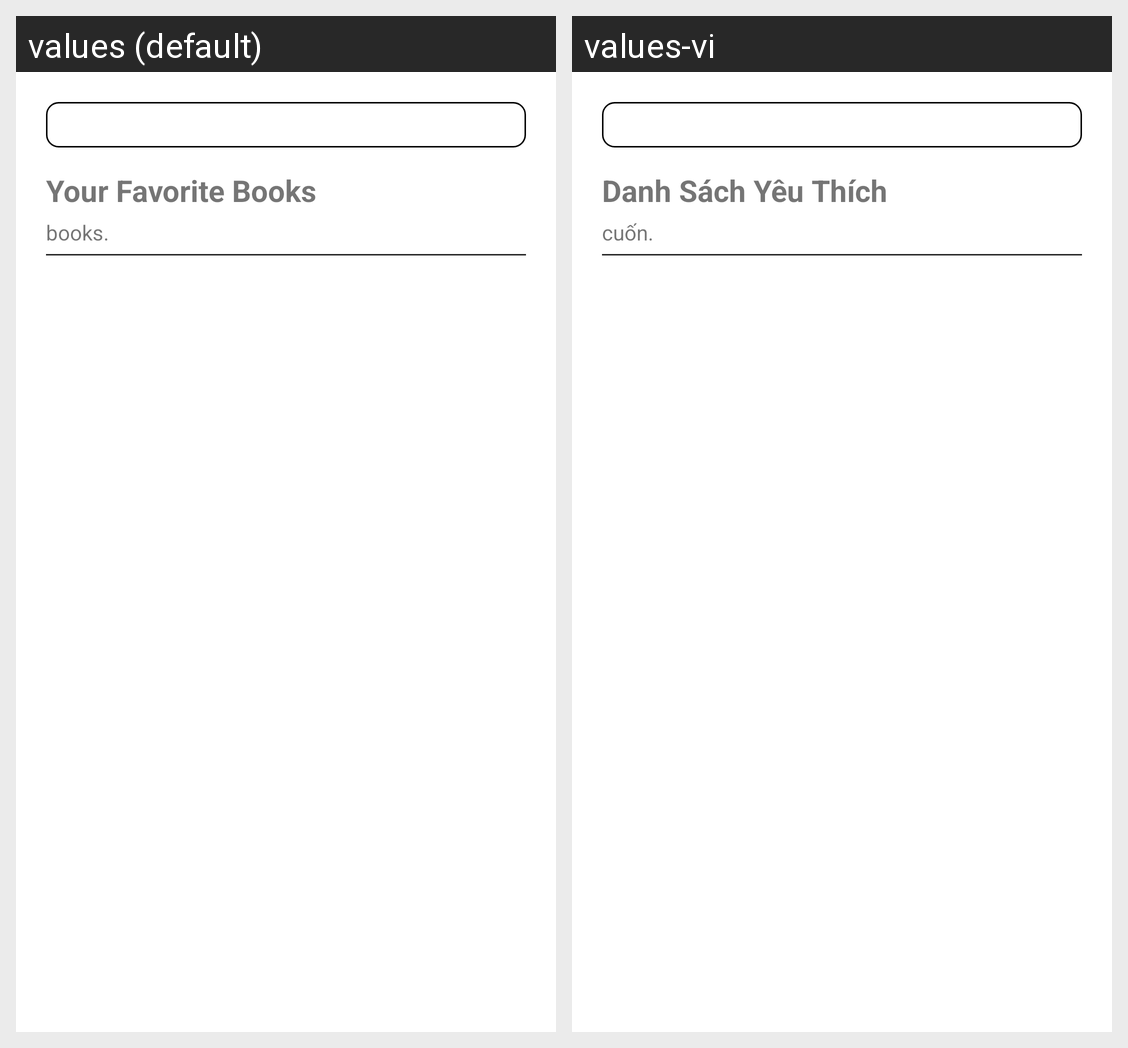

For this localized Android screen grid, give each drawn string resource with its value in every locale shown.
Android screen res/layout/fragment_favorite.xml rendered under 2 locales, left to right: values (default), values-vi. Device: Nexus 5 (rendered at 1080×1920; each locale shown at half size, 540×960, under a caption strip naming it); theme Theme.ITBook.
Strings drawn on this screen, with the default value and each locale's value (text and hints the layout hard-codes, and strings that could not be matched under every locale, appear in the picture but are not listed):

text_favorite_books
  values: Your Favorite Books
  values-vi: Danh Sách Yêu Thích

text_default_books_count
  values: books.
  values-vi: cuốn.
